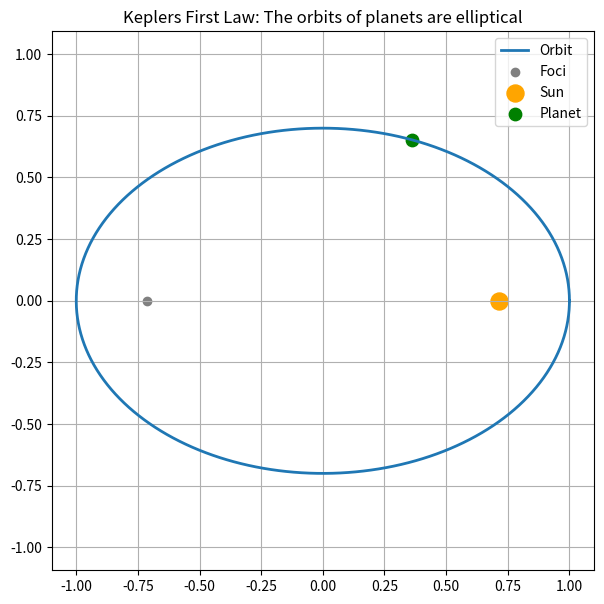

Python code for this plot:
import numpy as np
import matplotlib.pyplot as plt

a = 1.0  
b = 0.7   
c = np.sqrt(a**2 - b**2)  

t = np.linspace(0, 2*np.pi, 600)
x = a * np.cos(t)
y = b * np.sin(t)

theta_planet = 1.2
planet_x = a * np.cos(theta_planet)
planet_y = b * np.sin(theta_planet)

plt.figure(figsize=(7,7))

plt.plot(x, y, label="Orbit", linewidth=2)

plt.scatter([-c, c], [0, 0], color="gray", label="Foci")

plt.scatter([c], [0], color="orange", s=150, label="Sun")

plt.scatter([planet_x], [planet_y], color="green", s=80, label="Planet")

plt.title("Keplers First Law: The orbits of planets are elliptical")
plt.axis("equal")
plt.legend()
plt.grid(True)
plt.show()